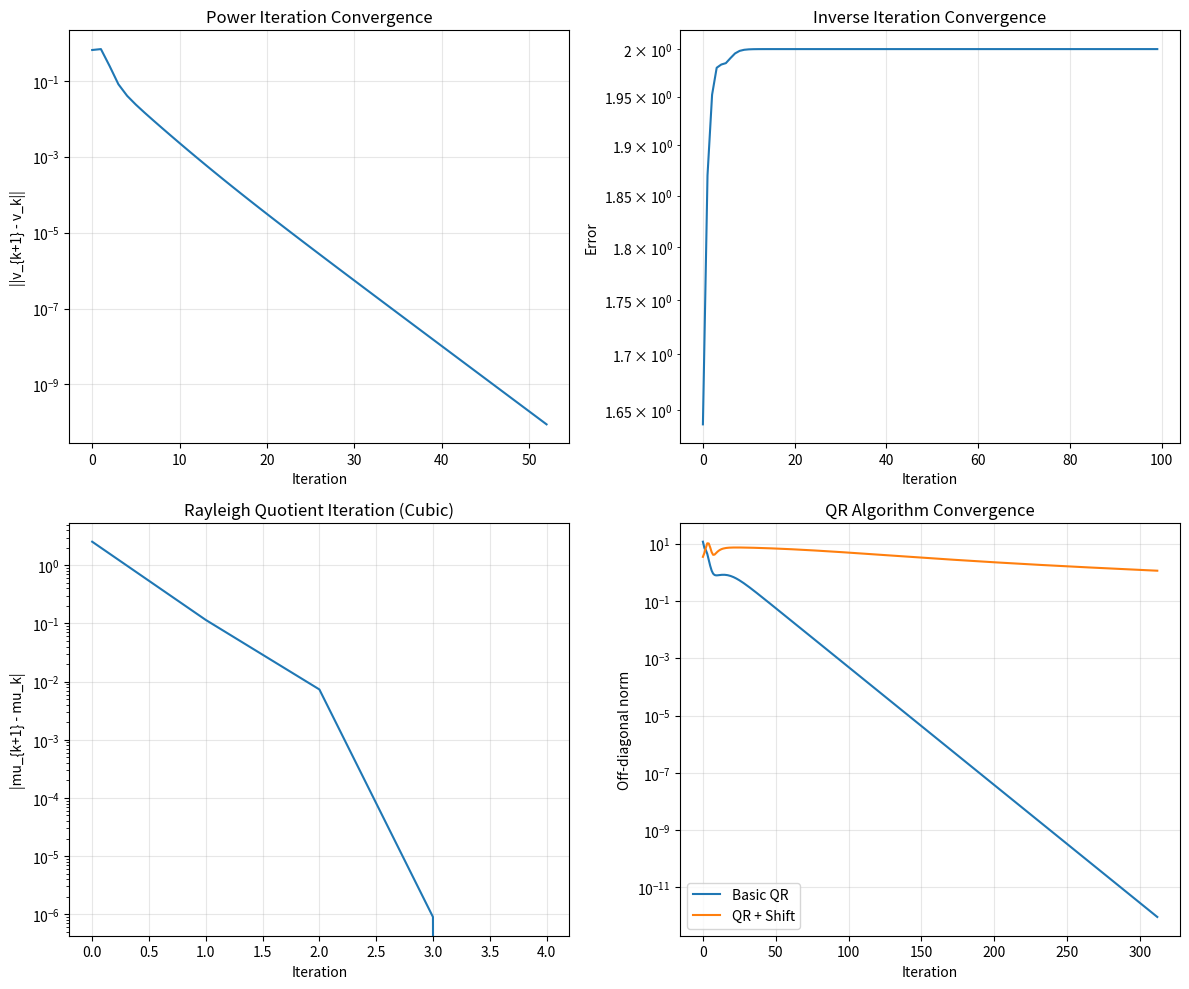

This chart was generated by the following Python code:
import numpy as np
import matplotlib.pyplot as plt


def power_iteration(A, max_iter=10000, tol=1e-10):
    """Power iteration for dominant eigenvalue."""
    n = A.shape[0]
    v = np.random.randn(n)
    v = v / np.linalg.norm(v)
    errors = []

    for i in range(max_iter):
        Av = A @ v
        v_new = Av / np.linalg.norm(Av)
        lam = v_new @ (A @ v_new)

        err = np.linalg.norm(v_new - v)
        errors.append(err)

        if err < tol:
            break
        v = v_new

    return lam, v, errors


def inverse_iteration(A, mu, max_iter=100, tol=1e-10):
    """Inverse iteration to find eigenvalue near mu."""
    n = A.shape[0]
    v = np.random.randn(n)
    v = v / np.linalg.norm(v)
    B = A - mu * np.eye(n)
    errors = []

    for _ in range(max_iter):
        w = np.linalg.solve(B, v)
        v_new = w / np.linalg.norm(w)
        lam = v_new @ (A @ v_new)

        err = np.linalg.norm(v_new - v)
        errors.append(err)

        if err < tol:
            break
        v = v_new

    return lam, v, errors


def rayleigh_quotient_iteration(A, max_iter=100, tol=1e-14):
    """Rayleigh quotient iteration (cubic convergence)."""
    n = A.shape[0]
    v = np.random.randn(n)
    v = v / np.linalg.norm(v)
    mu = v @ (A @ v)
    errors = []

    for _ in range(max_iter):
        B = A - mu * np.eye(n)
        try:
            w = np.linalg.solve(B, v)
        except np.linalg.LinAlgError:
            break
        v_new = w / np.linalg.norm(w)
        mu_new = v_new @ (A @ v_new)

        err = abs(mu_new - mu)
        errors.append(err)

        if err < tol:
            break
        v = v_new
        mu = mu_new

    return mu, v, errors


def qr_algorithm(A, max_iter=10000, tol=1e-12):
    """Basic QR algorithm for all eigenvalues."""
    T = A.copy().astype(float)
    n = A.shape[0]
    off_diagonal_norms = []

    for i in range(max_iter):
        Q, R = np.linalg.qr(T)
        T = R @ Q

        off_diag = np.linalg.norm(np.tril(T, -1))
        off_diagonal_norms.append(off_diag)

        if off_diag < tol:
            break

    return np.sort(np.diag(T)), off_diagonal_norms


def qr_algorithm_with_shifts(A, max_iter=10000, tol=1e-12):
    """QR algorithm with Wilkinson shifts (faster convergence)."""
    n = A.shape[0]
    T = A.copy().astype(float)
    eigenvalues = []
    off_diagonal_norms = []

    def wilkinson_shift(T, n):
        if n == 1:
            return T[0, 0]
        d = (T[n-2, n-2] - T[n-1, n-1]) / 2
        return T[n-1, n-1] - np.sign(d) * (T[n-1, n-1] - T[n-2, n-2]) / \
            (abs(d) + np.sqrt(d**2 + T[n-1, n-2]**2)) if d != 0 else T[n-1, n-1]

    remaining = n
    while remaining > 0:
        off_diag = np.linalg.norm(np.diag(T[:remaining, :remaining], -1))
        off_diagonal_norms.append(off_diag)

        if off_diag < tol:
            eigenvalues.append(T[remaining-1, remaining-1])
            remaining -= 1
            continue

        shift = wilkinson_shift(T, remaining)
        Q, R = np.linalg.qr(T[:remaining, :remaining] - shift * np.eye(remaining))
        T[:remaining, :remaining] = R @ Q + shift * np.eye(remaining)

    return np.sort(eigenvalues), off_diagonal_norms


def lanczos(A, k):
    """Lanczos iteration for tridiagonalizing a symmetric matrix."""
    n = A.shape[0]
    v = np.random.randn(n)
    v = v / np.linalg.norm(v)

    alpha = np.zeros(k)
    beta = np.zeros(k)
    V = np.zeros((n, k + 1))
    V[:, 0] = v

    for j in range(k):
        w = A @ V[:, j]
        alpha[j] = V[:, j] @ w
        w -= alpha[j] * V[:, j]
        if j > 0:
            w -= beta[j - 1] * V[:, j - 1]
        beta[j] = np.linalg.norm(w)
        if beta[j] > 1e-14:
            V[:, j + 1] = w / beta[j]
        else:
            break

    T = np.diag(alpha)
    if k > 1:
        T += np.diag(beta[:k - 1], 1) + np.diag(beta[:k - 1], -1)
    return T, V, alpha, beta


def main():
    print("=" * 60)
    print("EIGENVALUES - Power Iteration, QR, Rayleigh, Lanczos")
    print("=" * 60)

    np.random.seed(42)
    n = 10
    A = np.random.randn(n, n)
    A = A.T @ A  # Make symmetric

    eigvals_ref = np.sort(np.linalg.eigvalsh(A))
    print(f"Reference eigenvalues (first 5): {np.round(eigvals_ref[:5], 4)}")

    print("\n--- Power Iteration ---")
    lam, v, pi_errors = power_iteration(A, max_iter=1000)
    print(f"Dominant eigenvalue: {lam:.6f} (ref: {eigvals_ref[-1]:.6f})")
    print(f"Error: {abs(lam - eigvals_ref[-1]):.2e}")
    print(f"Iterations: {len(pi_errors)}")

    print("\n--- Inverse Iteration ---")
    target = eigvals_ref[n // 2]
    lam_inv, v_inv, inv_errors = inverse_iteration(A, target + 1.0)
    print(f"Eigenvalue near {target:.4f}: {lam_inv:.6f}")
    print(f"Error: {abs(lam_inv - target):.2e}")

    print("\n--- Rayleigh Quotient Iteration ---")
    lam_rq, v_rq, rq_errors = rayleigh_quotient_iteration(A, max_iter=50)
    nearest_ref = eigvals_ref[np.argmin(np.abs(eigvals_ref - lam_rq))]
    print(f"Rayleigh quotient eigenvalue: {lam_rq:.6f}")
    print(f"Nearest reference: {nearest_ref:.6f}")
    print(f"Error: {abs(lam_rq - nearest_ref):.2e}")
    print(f"Iterations: {len(rq_errors)}")

    print("\n--- QR Algorithm ---")
    eigvals_qr, off_norms = qr_algorithm(A, max_iter=5000)
    print(f"QR eigenvalues (first 5): {np.round(eigvals_qr[:5], 4)}")
    print(f"Max error: {np.max(np.abs(eigvals_qr - eigvals_ref)):.2e}")

    print("\n--- QR Algorithm with Wilkinson Shifts ---")
    eigvals_qr_shift, off_norms_shift = qr_algorithm_with_shifts(A, max_iter=5000)
    print(f"QR shifted eigenvalues (first 5): {np.round(eigvals_qr_shift[:5], 4)}")
    print(f"Max error: {np.max(np.abs(eigvals_qr_shift - eigvals_ref)):.2e}")

    print("\n--- Lanczos Iteration ---")
    T, V, alpha, beta = lanczos(A, k=5)
    lanczos_eigvals = np.sort(np.linalg.eigvalsh(T))
    print(f"Lanczos (k=5) eigenvalues: {np.round(lanczos_eigvals, 4)}")
    print(f"Reference extreme eigenvalues: {np.round(eigvals_ref[0], 4)}, {np.round(eigvals_ref[-1], 4)}")
    print(f"Extreme eigenvalue errors: {abs(lanczos_eigvals[0] - eigvals_ref[0]):.2e}, "
          f"{abs(lanczos_eigvals[-1] - eigvals_ref[-1]):.2e}")

    print("\n--- Convergence Visualization ---")
    fig, axes = plt.subplots(2, 2, figsize=(12, 10))

    axes[0, 0].semilogy(pi_errors)
    axes[0, 0].set_title('Power Iteration Convergence')
    axes[0, 0].set_xlabel('Iteration')
    axes[0, 0].set_ylabel('||v_{k+1} - v_k||')
    axes[0, 0].grid(True, alpha=0.3)

    axes[0, 1].semilogy(inv_errors)
    axes[0, 1].set_title('Inverse Iteration Convergence')
    axes[0, 1].set_xlabel('Iteration')
    axes[0, 1].set_ylabel('Error')
    axes[0, 1].grid(True, alpha=0.3)

    axes[1, 0].semilogy(rq_errors)
    axes[1, 0].set_title('Rayleigh Quotient Iteration (Cubic)')
    axes[1, 0].set_xlabel('Iteration')
    axes[1, 0].set_ylabel('|mu_{k+1} - mu_k|')
    axes[1, 0].grid(True, alpha=0.3)

    axes[1, 1].semilogy(off_norms, label='Basic QR')
    axes[1, 1].semilogy(off_norms_shift[:len(off_norms)], label='QR + Shift')
    axes[1, 1].set_title('QR Algorithm Convergence')
    axes[1, 1].set_xlabel('Iteration')
    axes[1, 1].set_ylabel('Off-diagonal norm')
    axes[1, 1].legend()
    axes[1, 1].grid(True, alpha=0.3)

    plt.tight_layout()
    plt.show()

    print("\n--- Large Sparse (Lanczos Demonstration) ---")
    large_n = 500
    A_large = np.random.randn(large_n, large_n)
    A_large = A_large.T @ A_large / large_n

    for k in [3, 5, 10, 20]:
        T_k, _, _, _ = lanczos(A_large, k)
        eig_k = np.linalg.eigvalsh(T_k)
        eig_full = np.linalg.eigvalsh(A_large)
        print(f"k={k}: smallest={eig_k[0]:.4f} (ref={eig_full[0]:.4f}), "
              f"largest={eig_k[-1]:.4f} (ref={eig_full[-1]:.4f})")


if __name__ == "__main__":
    main()
